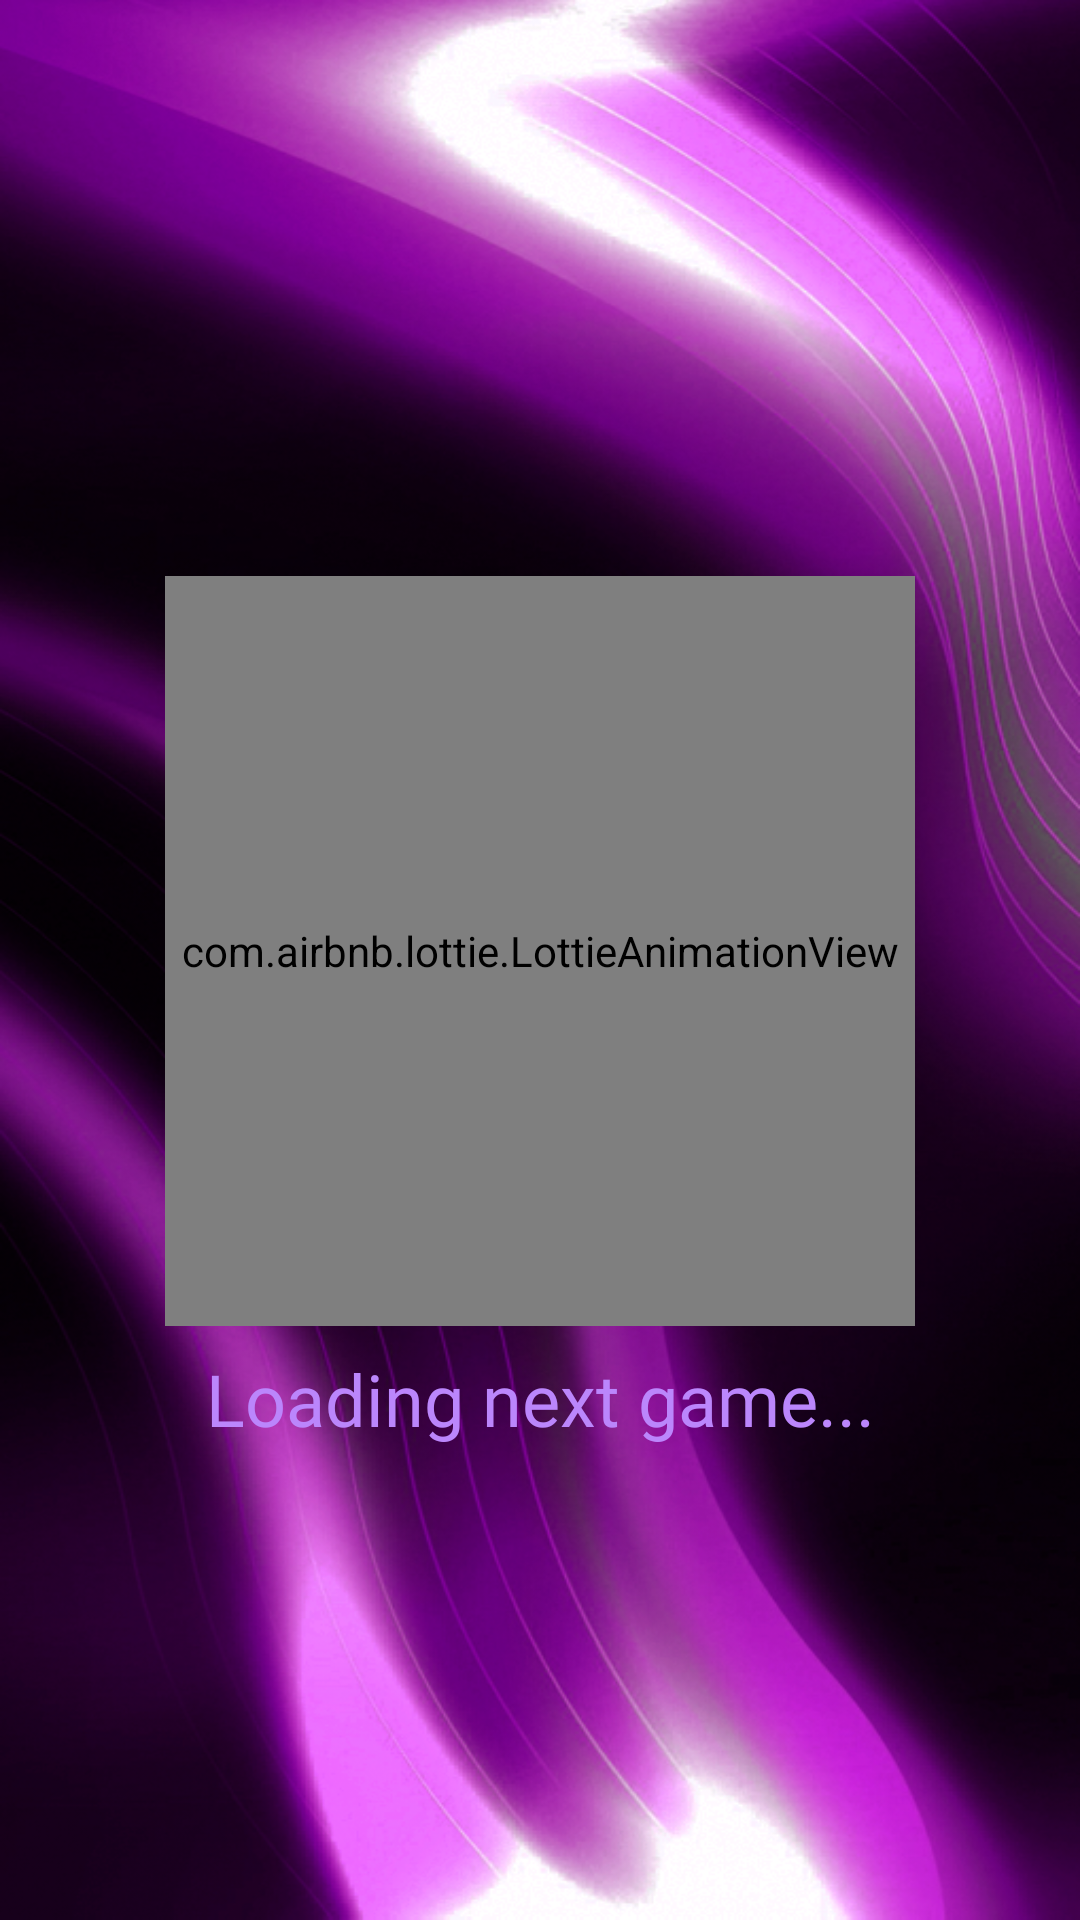

Here is an Android app screen rendered from its layout file. Give the layout XML and the strings, colors and styles it references.
<!-- AndroidManifest.xml: application theme Theme.MegaMoneyWheel2 -->
<!-- res/layout/fragment_ressstarttt.xml -->
<?xml version="1.0" encoding="utf-8"?>
<androidx.constraintlayout.widget.ConstraintLayout xmlns:android="http://schemas.android.com/apk/res/android"
    xmlns:tools="http://schemas.android.com/tools"
    android:layout_width="match_parent"
    xmlns:app="http://schemas.android.com/apk/res-auto"
    android:background="@drawable/bacccci"
    android:layout_height="match_parent"
    tools:context=".RessstartttFragment">

    <com.airbnb.lottie.LottieAnimationView
        android:id="@+id/lottie_anim_reloadiiiiiiiii"
        android:layout_width="250dp"
        android:layout_height="250dp"
        app:layout_constraintDimensionRatio="1,2"
        app:layout_constraintEnd_toEndOf="parent"
        app:layout_constraintStart_toStartOf="parent"
        app:layout_constraintTop_toTopOf="@id/guideline_hor_30fgtghy"
        app:lottie_autoPlay="true"
        app:lottie_loop="true"
        app:lottie_rawRes="@raw/enter_annn" />


    <androidx.constraintlayout.widget.Guideline
        android:id="@+id/guideline_vert_70fgtyh"
        android:layout_width="wrap_content"
        android:layout_height="wrap_content"
        android:orientation="vertical"
        app:layout_constraintGuide_percent="0.70" />

    <androidx.constraintlayout.widget.Guideline
        android:id="@+id/guideline_hor_50ftgyt"
        android:layout_width="wrap_content"
        android:layout_height="wrap_content"
        android:orientation="horizontal"
        app:layout_constraintGuide_percent="0.50" />

    <androidx.constraintlayout.widget.Guideline
        android:id="@+id/guideline_hor_95ftgyt"
        android:layout_width="wrap_content"
        android:layout_height="wrap_content"
        android:orientation="horizontal"
        app:layout_constraintGuide_percent="0.95" />


    <androidx.constraintlayout.widget.Guideline
        android:id="@+id/guideline_hor_40dfgthy"
        android:layout_width="wrap_content"
        android:layout_height="wrap_content"
        android:orientation="horizontal"
        app:layout_constraintGuide_percent="0.40" />

    <androidx.constraintlayout.widget.Guideline
        android:id="@+id/guideline_hor_30fgtghy"
        android:layout_width="wrap_content"
        android:layout_height="wrap_content"
        android:orientation="horizontal"
        app:layout_constraintGuide_percent="0.30" />



    <com.google.android.material.textview.MaterialTextView
        android:id="@+id/tv_reloaduuuuuuuuuuu"
        android:layout_width="0dp"
        android:layout_height="wrap_content"
        android:layout_marginTop="8dp"
        android:fontFamily="@font/montserrat_black"
        android:gravity="center"
        android:text="Loading next game..."
        android:textColor="@color/purple_200"
        android:textSize="24sp"
        app:layout_constraintEnd_toEndOf="parent"
        app:layout_constraintStart_toStartOf="parent"
        app:layout_constraintTop_toBottomOf="@id/lottie_anim_reloadiiiiiiiii" />

    <androidx.constraintlayout.widget.Guideline
        android:id="@+id/guideline_vert_30fgrtghy"
        android:layout_width="wrap_content"
        android:layout_height="wrap_content"
        android:orientation="vertical"
        app:layout_constraintGuide_percent="0.30" />


    <androidx.constraintlayout.widget.Guideline
        android:id="@+id/guideline_vert_20fgrthy"
        android:layout_width="wrap_content"
        android:layout_height="wrap_content"
        android:orientation="vertical"
        app:layout_constraintGuide_percent="0.20" />

    <androidx.constraintlayout.widget.Guideline
        android:id="@+id/guideline_vert_80gthyj"
        android:layout_width="wrap_content"
        android:layout_height="wrap_content"
        android:orientation="vertical"
        app:layout_constraintGuide_percent="0.80" />

</androidx.constraintlayout.widget.ConstraintLayout>
<!-- resources referenced by this layout -->
<resources>
  <!-- drawable bacccci: png bitmap (drawable, 536712 bytes) -->
  <style name="Theme.MegaMoneyWheel2" parent="Theme.MaterialComponents.DayNight.NoActionBar">
          
          <item name="colorPrimary">@color/purple_500</item>
          <item name="colorPrimaryVariant">@color/purple_700</item>
          <item name="colorOnPrimary">@color/white</item>
          
          <item name="colorSecondary">@color/teal_200</item>
          <item name="colorSecondaryVariant">@color/teal_700</item>
          <item name="colorOnSecondary">@color/black</item>
          
          <item name="android:statusBarColor" tools:targetApi="l">@color/black</item>
          
          <item name="android:windowAnimationStyle">@null</item>
          <item name="android:windowDisablePreview">true</item>
  
      </style>
  <!-- not gathered from this repository: default colours our renderer supplied (Android Studio template values) -->
  <color name="purple_200">#FFBB86FC</color>
  <color name="purple_500">#FF6200EE</color>
  <color name="purple_700">#FF3700B3</color>
  <color name="teal_200">#FF03DAC5</color>
  <color name="teal_700">#FF018786</color>
  <color name="black">#FF000000</color>
  <color name="white">#FFFFFFFF</color>
</resources>
